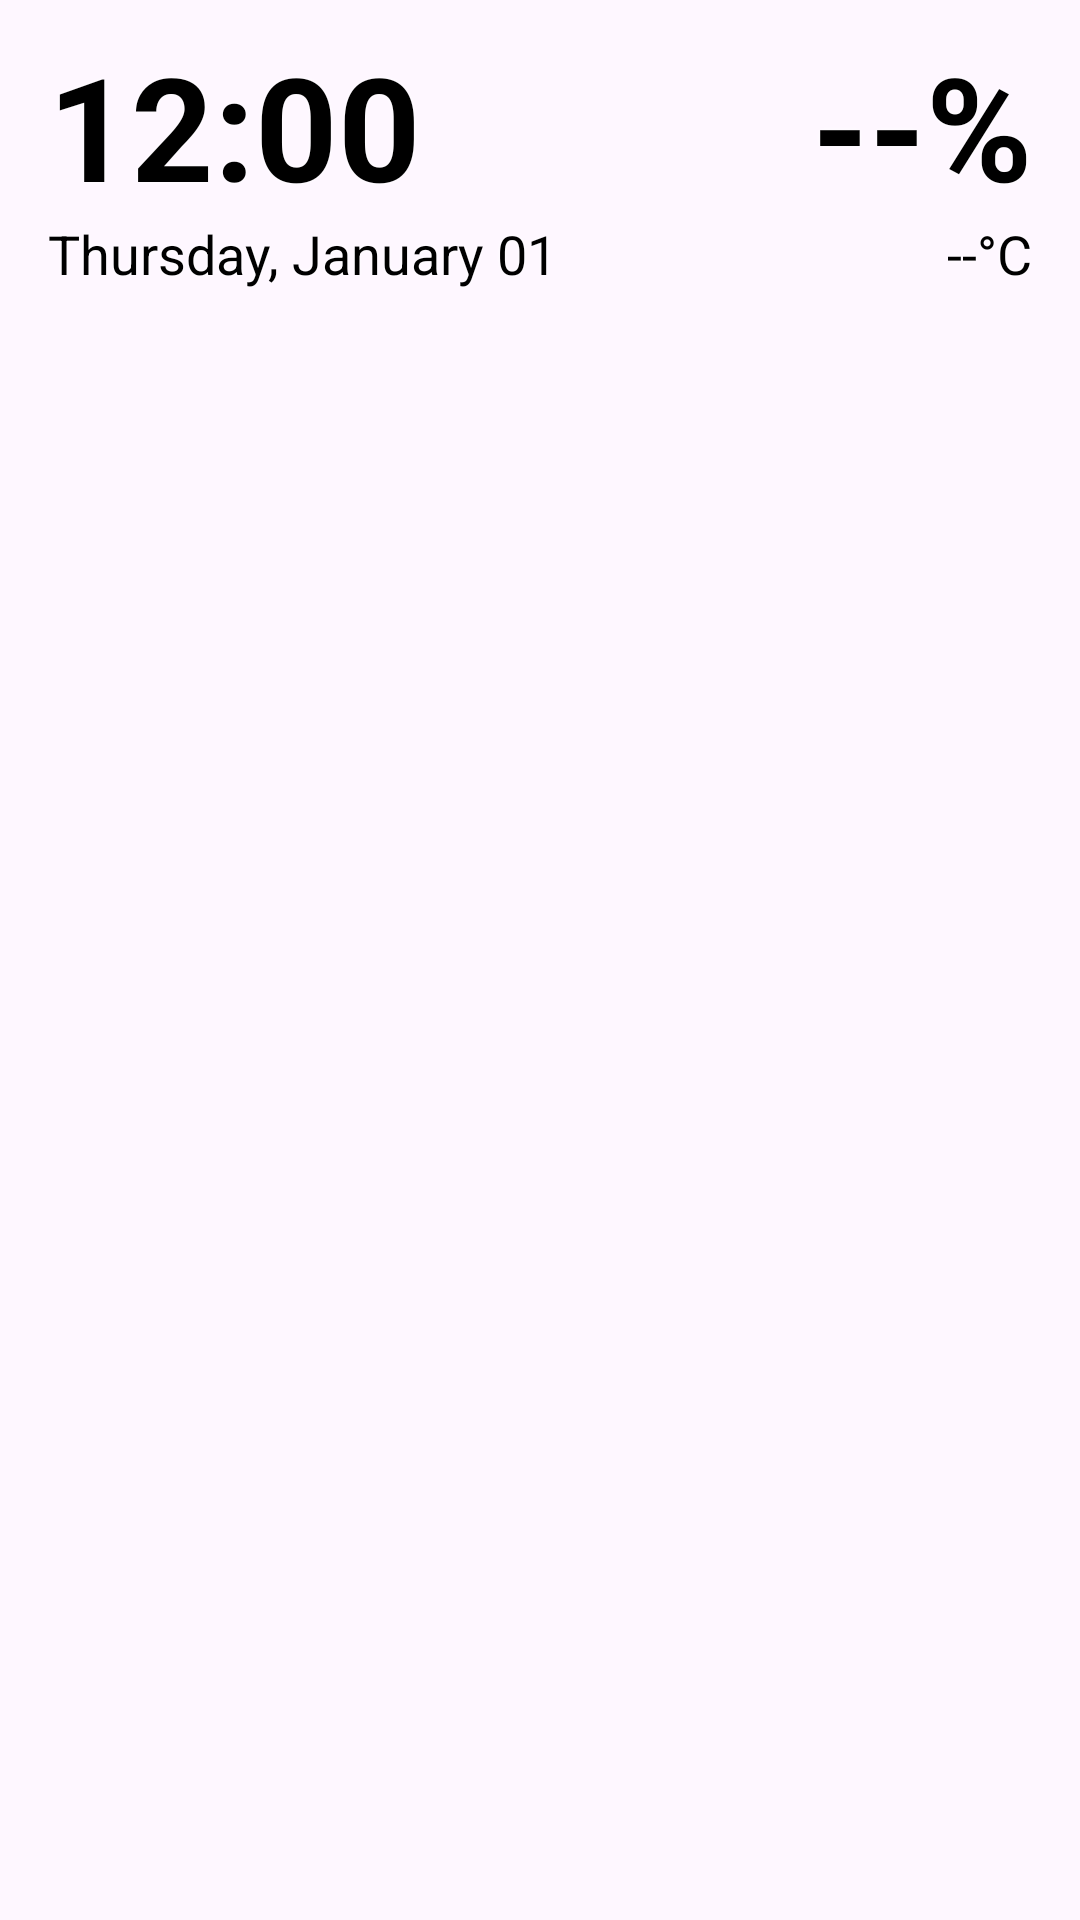

This screen was rendered from an Android layout file. Write that file and the resources it references.
<!-- AndroidManifest.xml: application theme Theme.Lwidget -->
<!-- res/layout/widget_layout_transparent_light.xml -->
<?xml version="1.0" encoding="utf-8"?>
<RelativeLayout xmlns:android="http://schemas.android.com/apk/res/android"
    android:id="@+id/widget_root"
    android:layout_width="match_parent"
    android:layout_height="match_parent"
    android:padding="16dp">

    
    
    <LinearLayout
        android:id="@+id/time_container"
        android:layout_width="wrap_content"
        android:layout_height="wrap_content"
        android:orientation="horizontal"
        android:layout_alignParentTop="true"
        android:layout_alignParentStart="true"
        android:gravity="center_vertical">
        <TextClock
        android:id="@+id/clock_time"
        android:layout_width="wrap_content"
        android:layout_height="wrap_content"
        android:format12Hour="h:mm"
        android:format24Hour="H:mm"
        android:textSize="48sp"
        android:textColor="#000000"
        android:shadowColor="#FFFFFF"
        android:shadowRadius="3"
        android:shadowDx="0"
        android:shadowDy="0"
        android:textStyle="bold"
        android:includeFontPadding="false"/>
        
        <TextView
            android:id="@+id/text_world_clock"
            android:layout_width="wrap_content"
            android:layout_height="wrap_content"
            android:text=""
            android:textColor="#CCFFFFFF"
            android:textSize="18sp"
            android:layout_marginStart="16dp"
            android:includeFontPadding="false"
            android:visibility="gone"/>
    </LinearLayout>

    
    <TextView
        android:id="@+id/text_battery"
        android:layout_width="wrap_content"
        android:layout_height="wrap_content"
        android:text="--%"
        android:textColor="#000000"
        android:shadowColor="#FFFFFF"
        android:shadowRadius="3"
        android:shadowDx="0"
        android:shadowDy="0"
        android:textSize="48sp"
        android:textStyle="bold"
        android:includeFontPadding="false"
        android:layout_alignParentTop="true"
        android:layout_alignParentEnd="true"/>

    
    <TextView
        android:id="@+id/text_temp"
        android:layout_width="wrap_content"
        android:layout_height="wrap_content"
        android:text="--°C"
        android:textColor="#000000"
        android:shadowColor="#FFFFFF"
        android:shadowRadius="3"
        android:shadowDx="0"
        android:shadowDy="0"
        android:textSize="18sp"
        android:layout_below="@id/text_battery"

    
        android:layout_alignParentEnd="true"/>

    
    <TextView
        android:id="@+id/text_data_usage"
        android:layout_width="wrap_content"
        android:layout_height="wrap_content"
        android:text="-- MB"
        android:textColor="#CCFFFFFF"
        android:textSize="14sp"
        android:visibility="gone"
        android:layout_below="@id/text_temp"
        android:layout_alignParentEnd="true"
        android:layout_marginTop="2dp"/>
    <TextView
        android:id="@+id/text_storage"
        android:layout_width="wrap_content"
        android:layout_height="wrap_content"
        android:text=""
        android:textColor="#CCFFFFFF"
        android:textSize="14sp"
        android:visibility="gone"
        android:layout_below="@id/text_data_usage"
        android:layout_alignParentEnd="true"
        android:layout_marginTop="2dp"/>

    
    
    <LinearLayout
        android:id="@+id/date_container"
        android:layout_width="wrap_content"
        android:layout_height="wrap_content"
        android:orientation="horizontal"
        android:layout_below="@id/time_container"
        android:layout_alignParentStart="true"
        android:gravity="center_vertical">
        <TextClock
        android:id="@+id/clock_date"
        android:layout_width="wrap_content"
        android:layout_height="wrap_content"
        android:format12Hour="EEEE, MMMM dd"
        android:format24Hour="EEEE, MMMM dd"
        android:textSize="18sp"
        android:textColor="#000000"
        android:shadowColor="#FFFFFF"
        android:shadowRadius="3"
        android:shadowDx="0"
        android:shadowDy="0"
        />
        
        <TextView
            android:id="@+id/text_next_alarm"
            android:layout_width="wrap_content"
            android:layout_height="wrap_content"
            android:text=""
            android:textColor="#CCFFFFFF"
            android:textSize="14sp"
            android:layout_marginStart="8dp"
            android:includeFontPadding="false"
            android:visibility="gone"/>
    </LinearLayout>

    
    <LinearLayout
        android:id="@+id/events_container"
        android:layout_width="match_parent"
        android:layout_height="wrap_content"
        android:orientation="vertical"
        android:layout_below="@id/date_container"
        android:layout_marginTop="8dp"
        android:clipChildren="true"
        android:clipToPadding="true">

        <TextView android:id="@+id/text_event_1" style="@style/EventText.TransparentLight" android:visibility="gone"/>
        <TextView android:id="@+id/text_event_2" style="@style/EventText.TransparentLight" android:visibility="gone"/>
        <TextView android:id="@+id/text_event_3" style="@style/EventText.TransparentLight" android:visibility="gone"/>
        <TextView android:id="@+id/text_event_4" style="@style/EventText.TransparentLight" android:visibility="gone"/>
        <TextView android:id="@+id/text_event_5" style="@style/EventText.TransparentLight" android:visibility="gone"/>
        <TextView android:id="@+id/text_event_6" style="@style/EventText.TransparentLight" android:visibility="gone"/>
        <TextView android:id="@+id/text_event_7" style="@style/EventText.TransparentLight" android:visibility="gone"/>
        <TextView android:id="@+id/text_event_8" style="@style/EventText.TransparentLight" android:visibility="gone"/>
        <TextView android:id="@+id/text_event_9" style="@style/EventText.TransparentLight" android:visibility="gone"/>
        <TextView android:id="@+id/text_event_10" style="@style/EventText.TransparentLight" android:visibility="gone"/>

    </LinearLayout>

</RelativeLayout>
<!-- resources referenced by this layout -->
<resources>
  <style name="Theme.Lwidget" parent="Theme.Material3.DayNight.NoActionBar">
          
          
           <item name="colorPrimary">@color/my_primary</item>
      </style>
  <color name="my_primary">#2D0040</color>
</resources>
